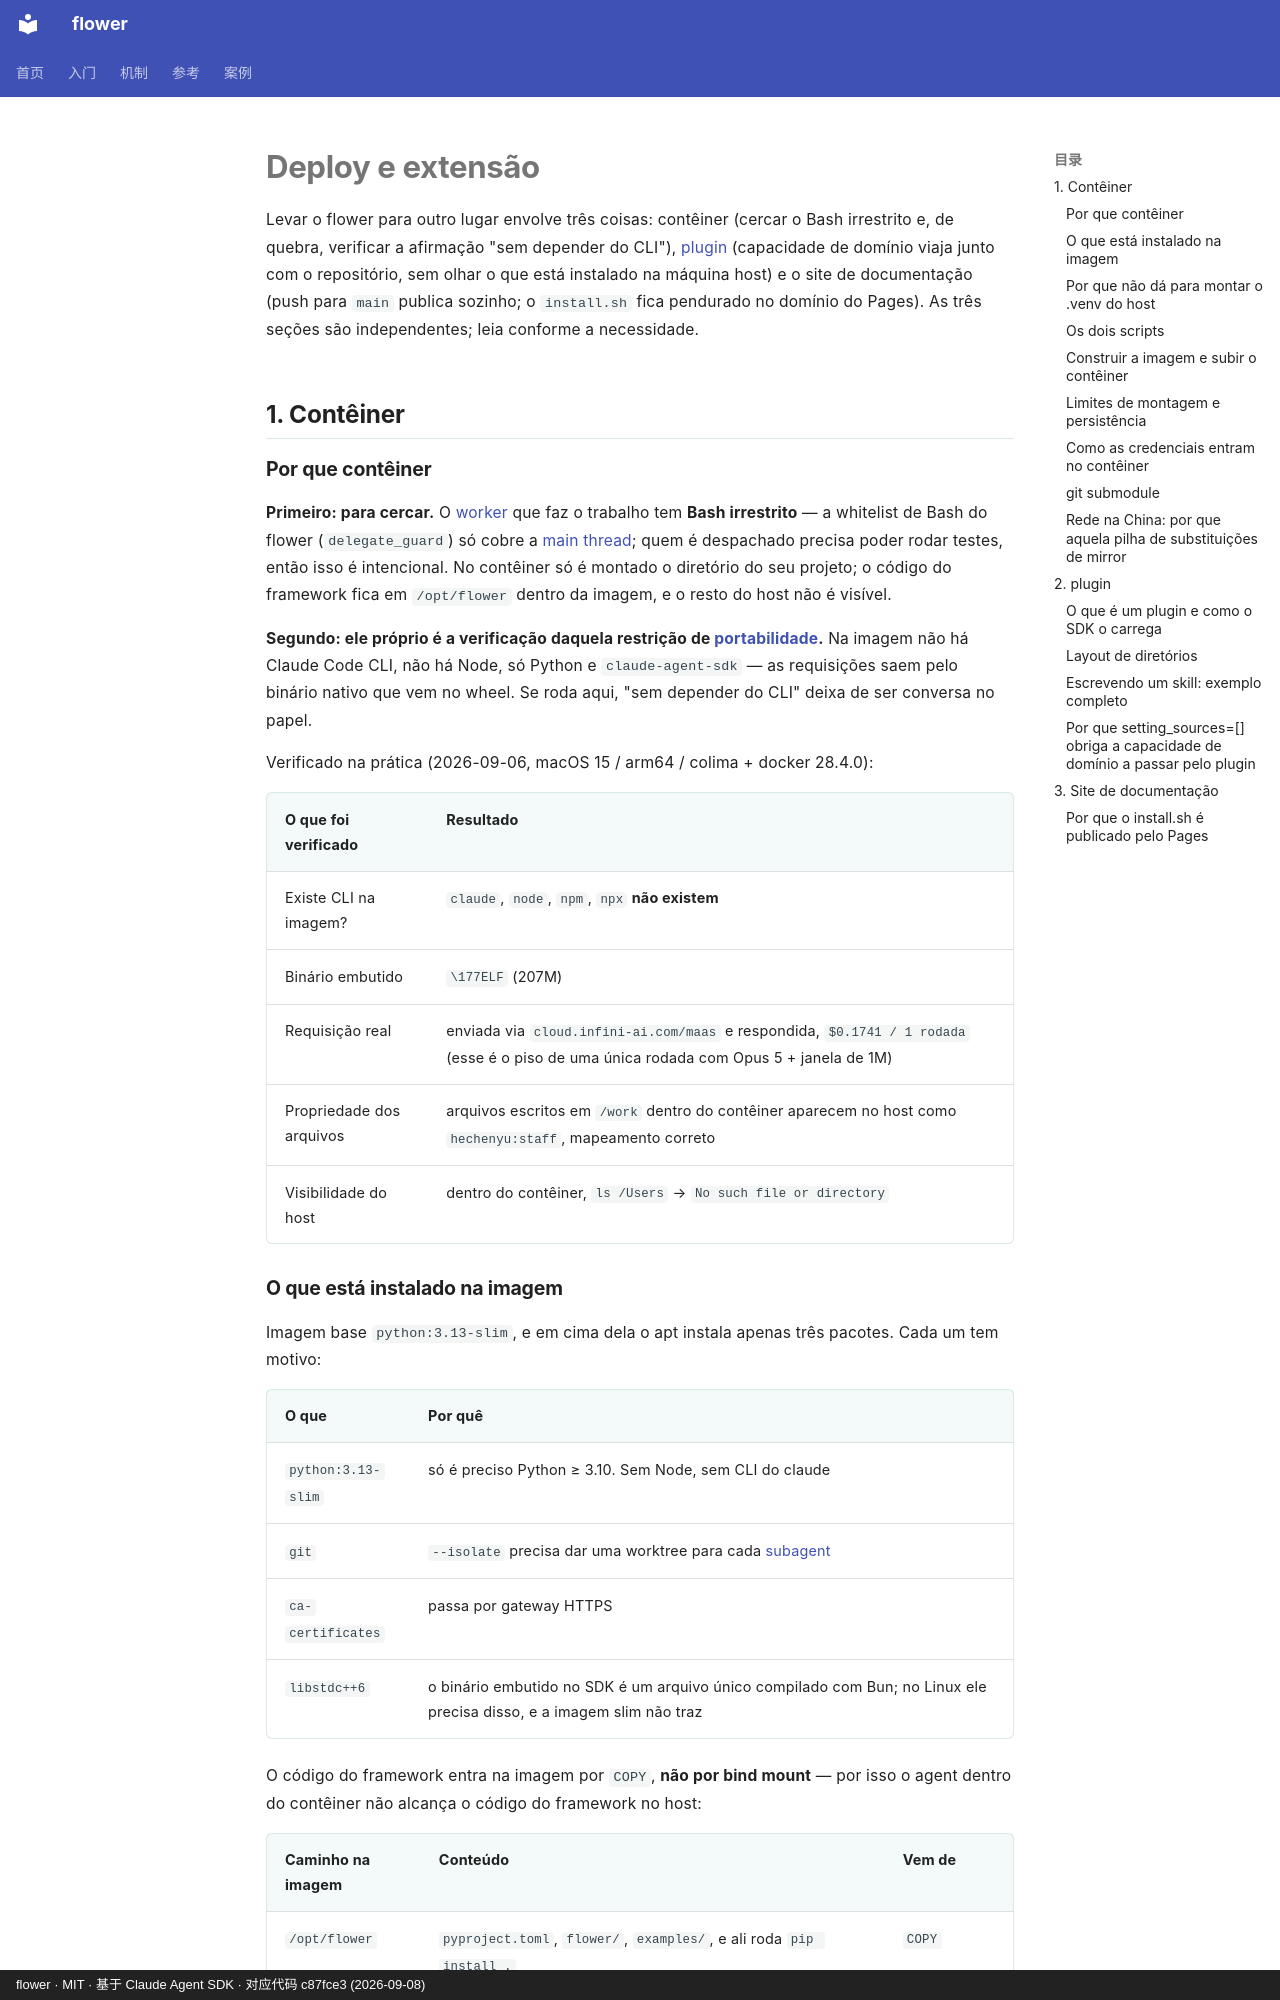

repository: ChenyuHeee/flower · page: pt-BR/reference/deploy/index.html · generator: mkdocs · copyright: flower · MIT · 基于 Claude Agent SDK · 对应代码 c87fce3 (2026-09-08)

# Deploy e extensão

Levar o flower para outro lugar envolve três coisas: contêiner (cercar o Bash irrestrito e, de quebra, verificar a afirmação "sem depender do CLI"),
[plugin](glossary.md#plugin) (capacidade de domínio viaja junto com o repositório, sem olhar o que está instalado na máquina host) e o site de documentação (push para `main`
publica sozinho; o `install.sh` fica pendurado no domínio do Pages). As três seções são independentes; leia conforme a necessidade.

## 1. Contêiner {#一容器}

### Por que contêiner {#为什么要容器}

**Primeiro: para cercar.** O [worker](glossary.md#执行者) que faz o trabalho tem **Bash irrestrito** — a whitelist de Bash do flower
(`delegate_guard`) só cobre a [main thread](glossary.md#主线程); quem é despachado precisa poder rodar testes, então isso é intencional.
No contêiner só é montado o diretório do seu projeto; o código do framework fica em `/opt/flower` dentro da imagem, e o resto do host não é visível.

**Segundo: ele próprio é a verificação daquela restrição de [portabilidade](glossary.md#可移植).** Na imagem não há Claude Code CLI,
não há Node, só Python e `claude-agent-sdk` — as requisições saem pelo binário nativo que vem no wheel.
Se roda aqui, "sem depender do CLI" deixa de ser conversa no papel.

Verificado na prática (2026-09-06, macOS 15 / arm64 / colima + docker 28.4.0):

| O que foi verificado | Resultado |
|---|---|
| Existe CLI na imagem? | `claude`, `node`, `npm`, `npx` **não existem** |
| Binário embutido | `\177ELF` (207M) |
| Requisição real | enviada via `cloud.infini-ai.com/maas` e respondida, `$0.1741 / 1 rodada` (esse é o piso de uma única rodada com Opus 5 + janela de 1M) |
| Propriedade dos arquivos | arquivos escritos em `/work` dentro do contêiner aparecem no host como `hechenyu:staff`, mapeamento correto |
| Visibilidade do host | dentro do contêiner, `ls /Users` → `No such file or directory` |

### O que está instalado na imagem {#镜像里装了什么}

Imagem base `python:3.13-slim`, e em cima dela o apt instala apenas três pacotes. Cada um tem motivo:

| O que | Por quê |
|---|---|
| `python:3.13-slim` | só é preciso Python ≥ 3.10. Sem Node, sem CLI do claude |
| `git` | `--isolate` precisa dar uma worktree para cada [subagent](glossary.md#subagent) |
| `ca-certificates` | passa por gateway HTTPS |
| `libstdc++6` | o binário embutido no SDK é um arquivo único compilado com Bun; no Linux ele precisa disso, e a imagem slim não traz |

O código do framework entra na imagem por `COPY`, **não por bind mount** — por isso o agent dentro do contêiner não alcança o código do framework no host:

| Caminho na imagem | Conteúdo | Vem de |
|---|---|---|
| `/opt/flower` | `pyproject.toml`, `flower/`, `examples/`, e ali roda `pip install .` | `COPY` |
| `/work` | diretório de trabalho (`WORKDIR`), onde o `$PWD` do host é montado em tempo de execução | `docker run -v` |

O entrypoint é `ENTRYPOINT ["flower"]` e o `CMD` está vazio — rodar o contêiner sem argumentos cai na entrada interativa
(ele pergunta o que você quer fazer) em vez de imprimir `--help`. Assim não é preciso pôr aspas num pedido em linguagem natural no shell.
